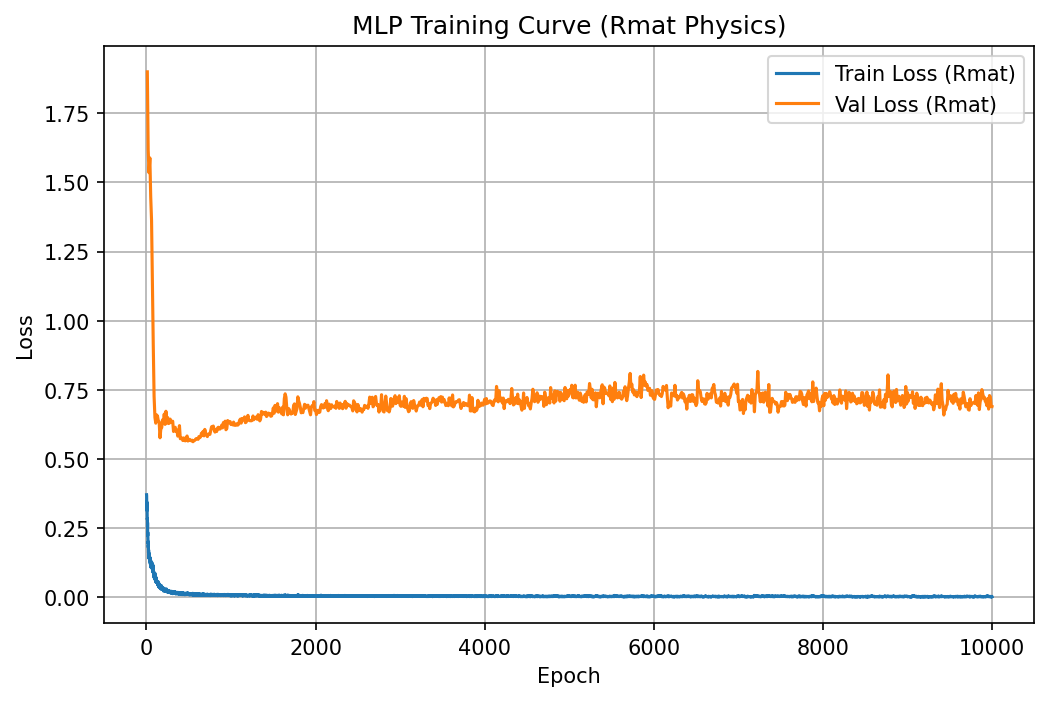

Data behind this chart, as committed beside it:
epoch, train_loss, epoch_duration, val_loss
1, 0.3703, 0.3488, 
2, 0.3662, 0.1963, 
3, 0.3359, 0.2, 
4, 0.3447, 0.1974, 
5, 0.3364, 0.1997, 
6, 0.3131, 0.1967, 
7, 0.3319, 0.1978, 
8, 0.2867, 0.1969, 
9, 0.2812, 0.1977, 
10, 0.2846, 0.1996, 1.9
11, 0.2781, 0.348, 
12, 0.2524, 0.2009, 
13, 0.2696, 0.2022, 
14, 0.2219, 0.2004, 
15, 0.2348, 0.1981, 
16, 0.2255, 0.2014, 
17, 0.2066, 0.2, 
18, 0.2127, 0.1971, 
19, 0.1938, 0.1995, 
20, 0.2007, 0.1994, 1.618
21, 0.1795, 0.3616, 
22, 0.1886, 0.2251, 
23, 0.1718, 0.2214, 
24, 0.1605, 0.2104, 
25, 0.1709, 0.2248, 
26, 0.1621, 0.2114, 
27, 0.155, 0.2108, 
28, 0.1606, 0.2037, 
29, 0.1566, 0.2068, 
30, 0.14, 0.2017, 1.535
31, 0.1487, 0.3401, 
32, 0.1539, 0.1998, 
33, 0.139, 0.2005, 
34, 0.1476, 0.2043, 
35, 0.1434, 0.2003, 
36, 0.1448, 0.2019, 
37, 0.1384, 0.2031, 
38, 0.1434, 0.2021, 
39, 0.1371, 0.2016, 
40, 0.1324, 0.206, 1.589
41, 0.144, 0.3307, 
42, 0.1268, 0.2045, 
43, 0.1304, 0.2019, 
44, 0.1369, 0.2005, 
45, 0.1198, 0.2058, 
46, 0.1357, 0.2019, 
47, 0.1304, 0.2032, 
48, 0.1247, 0.2031, 
49, 0.1229, 0.2004, 
50, 0.1283, 0.204, 1.448
51, 0.1191, 0.3331, 
52, 0.1203, 0.2025, 
53, 0.1086, 0.2037, 
54, 0.1305, 0.2035, 
55, 0.1212, 0.2032, 
56, 0.1157, 0.2052, 
57, 0.1054, 0.2032, 
58, 0.1261, 0.2033, 
59, 0.1146, 0.2044, 
60, 0.1104, 0.2063, 1.362
... 9,940 more rows
